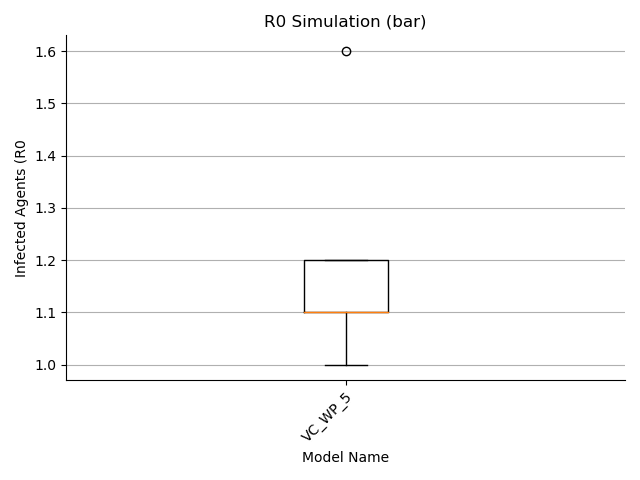

The table this chart was drawn from, first rows:
, 0, 1, 2, 3, 4, 5, 6, 7, 8, 9, 10, 11, 12, 13, 14, 15, 16, 17, 18, 19, 20, 21, 22
largeGathering, 0.0, 0.0, 0.0, 0.0, 0.0, 0.0, 0.0, 0.0, 0.0, 0.0, 0.0, 0.0, 0.0, 0.0, 0.0, 0.0, 0.0, 0.0, 0.0, 0.0, 0.0, 0.0, 0.0
dorm, 7.0, 8.0, 18.0, 6.0, 17.0, 12.0, 17.0, 8.0, 2.0, 11.0, 14.0, 11.0, 5.0, 20.0, 10.0, 20.0, 21.0, 9.0, 17.0, 12.0, 3.0, 16.0, 16.0
classroom, 4.0, 2.0, 11.0, 4.0, 12.0, 10.0, 10.0, 6.0, 1.0, 10.0, 3.0, 10.0, 4.0, 14.0, 3.0, 15.0, 18.0, 10.0, 9.0, 2.0, 0.0, 4.0, 11.0
dining, 0.0, 1.0, 8.0, 3.0, 8.0, 2.0, 6.0, 0.0, 1.0, 2.0, 4.0, 2.0, 2.0, 4.0, 2.0, 7.0, 9.0, 2.0, 4.0, 2.0, 0.0, 5.0, 6.0
library, 0.0, 0.0, 0.0, 0.0, 0.0, 0.0, 0.0, 0.0, 0.0, 0.0, 0.0, 0.0, 0.0, 0.0, 0.0, 0.0, 0.0, 0.0, 0.0, 0.0, 0.0, 0.0, 0.0
gym, 0.0, 0.0, 0.0, 0.0, 0.0, 0.0, 0.0, 0.0, 0.0, 0.0, 0.0, 0.0, 0.0, 0.0, 0.0, 0.0, 0.0, 0.0, 0.0, 0.0, 0.0, 0.0, 0.0
social, 3.0, 2.0, 5.0, 1.0, 6.0, 1.0, 4.0, 3.0, 0.0, 6.0, 2.0, 2.0, 2.0, 12.0, 4.0, 2.0, 8.0, 1.0, 13.0, 5.0, 0.0, 9.0, 9.0
transit, 0.0, 0.0, 0.0, 0.0, 0.0, 0.0, 0.0, 0.0, 0.0, 0.0, 0.0, 0.0, 0.0, 0.0, 0.0, 0.0, 0.0, 0.0, 0.0, 0.0, 0.0, 0.0, 0.0
offCampus, 6.0, 6.0, 4.0, 11.0, 6.0, 4.0, 4.0, 4.0, 7.0, 6.0, 1.0, 7.0, 7.0, 7.0, 8.0, 4.0, 7.0, 10.0, 18.0, 3.0, 4.0, 8.0, 9.0
office, 1.0, 2.0, 0.0, 3.0, 0.0, 2.0, 0.0, 0.0, 2.0, 1.0, 0.0, 0.0, 2.0, 0.0, 0.0, 0.0, 0.0, 1.0, 3.0, 0.0, 0.0, 0.0, 1.0
total, 26.0, 26.0, 51.0, 33.0, 54.0, 36.0, 46.0, 26.0, 18.0, 41.0, 29.0, 37.0, 27.0, 62.0, 32.0, 53.0, 68.0, 38.0, 69.0, 29.0, 12.0, 47.0, 57.0
max, 9.0, 13.0, 11.0, 10.0, 13.0, 12.0, 13.0, 9.0, 6.0, 13.0, 11.0, 10.0, 7.0, 11.0, 8.0, 13.0, 12.0, 7.0, 13.0, 10.0, 8.0, 16.0, 12.0
